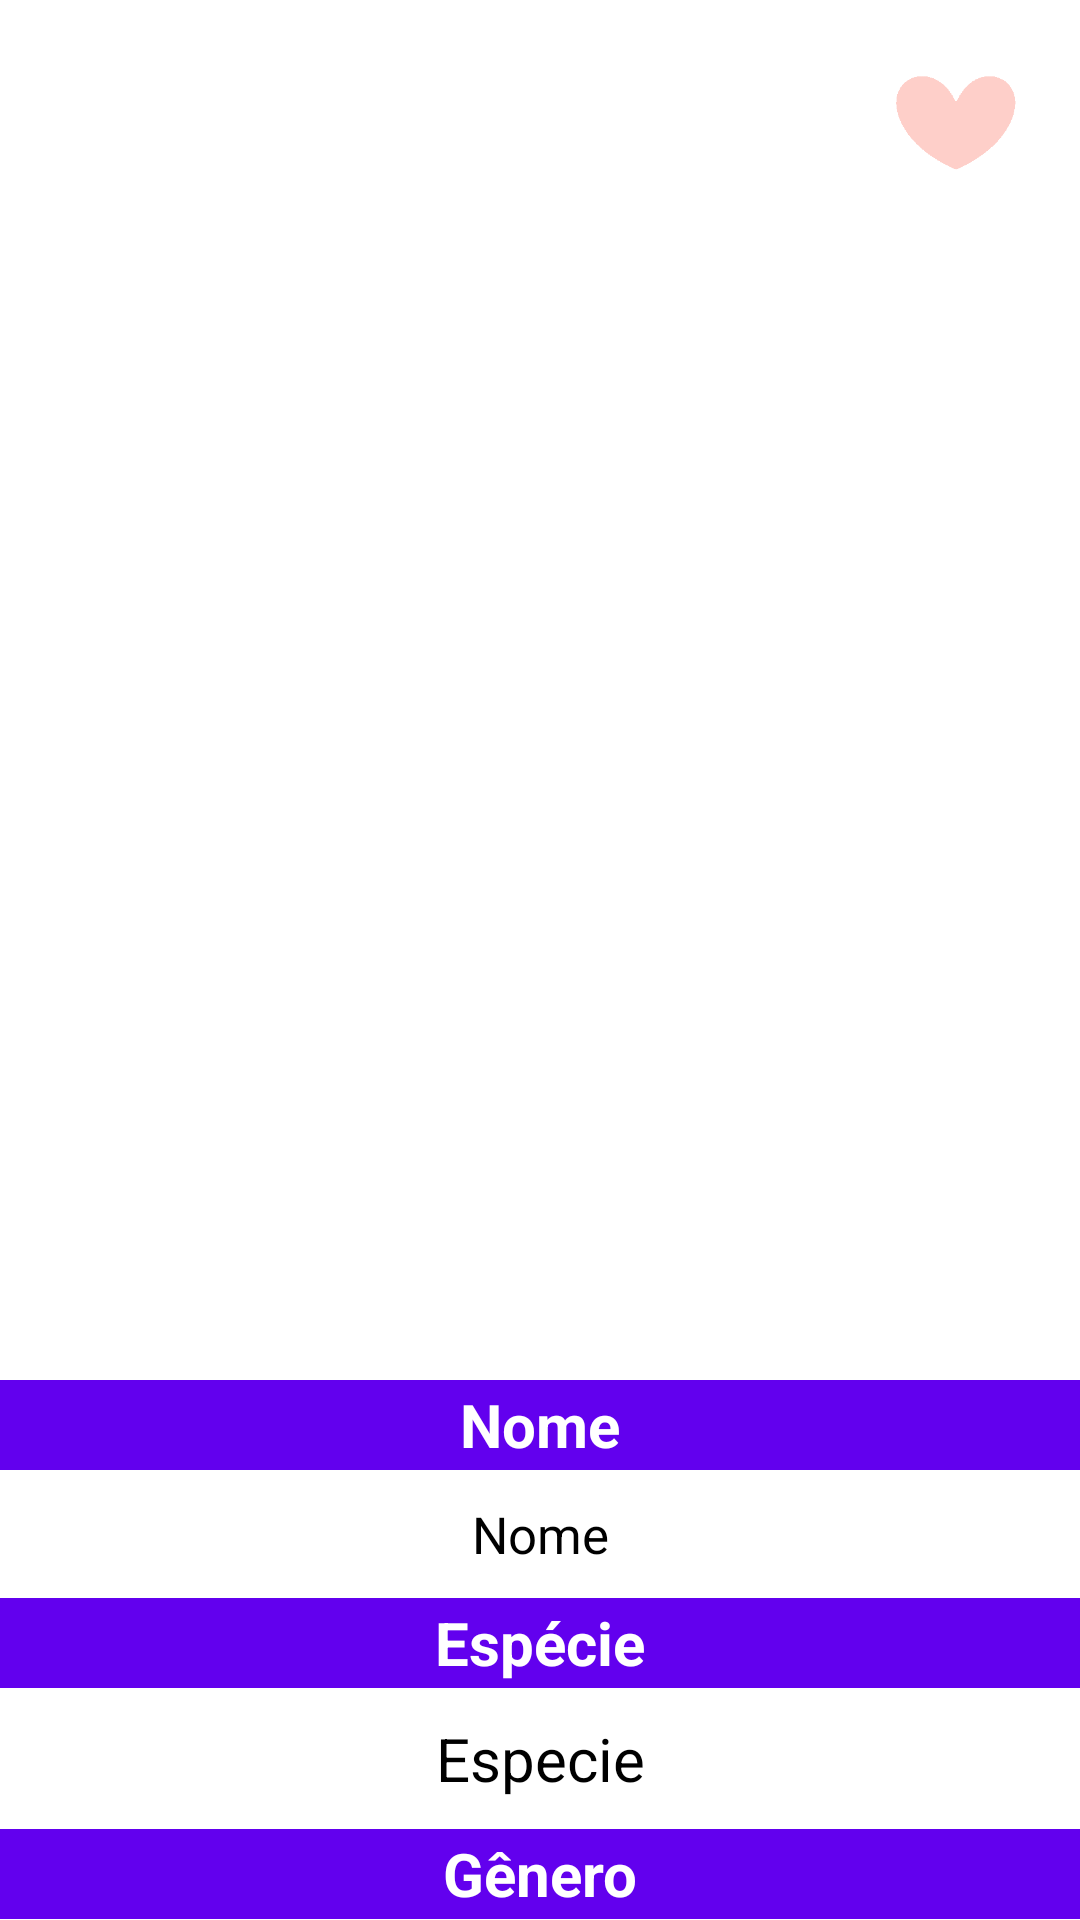

Reconstruct the res/layout file that produces this screen, plus the resources it refers to.
<!-- AndroidManifest.xml: application theme Theme.RoomRickMorty -->
<!-- res/layout/main_character.xml -->
<?xml version="1.0" encoding="utf-8"?>
<androidx.constraintlayout.widget.ConstraintLayout xmlns:android="http://schemas.android.com/apk/res/android"
    android:layout_width="match_parent"
    android:layout_height="match_parent"
    xmlns:app="http://schemas.android.com/apk/res-auto"
    android:background="@color/white">

    <ImageView
        android:layout_width="50dp"
        android:layout_height="50dp"
        android:src="@drawable/fav"
        app:layout_constraintEnd_toEndOf="parent"
        app:layout_constraintTop_toTopOf="parent"
        android:layout_marginTop="15dp"
        android:layout_marginEnd="15dp"
        android:id="@+id/fav1"/>

    <ImageView
        android:layout_width="50dp"
        android:layout_height="50dp"
        android:src="@drawable/fav2"
        app:layout_constraintEnd_toEndOf="parent"
        app:layout_constraintTop_toTopOf="parent"
        android:layout_marginTop="15dp"
        android:layout_marginEnd="15dp"
        android:id="@+id/fav2"
        android:visibility="gone"/>

    <ImageView
        android:layout_width="match_parent"
        android:layout_height="350dp"
        android:id="@+id/detalhe_imagem_personagem"
        app:layout_constraintStart_toStartOf="parent"
        app:layout_constraintEnd_toEndOf="parent"
        app:layout_constraintTop_toBottomOf="@+id/fav1"
        android:layout_marginTop="15dp"/>

    <TextView
        android:layout_width="match_parent"
        android:layout_height="30dp"
        app:layout_constraintTop_toBottomOf="@+id/detalhe_imagem_personagem"
        app:layout_constraintStart_toStartOf="parent"
        app:layout_constraintEnd_toEndOf="parent"
        android:layout_marginTop="30dp"
        android:id="@+id/margem_01"
        android:background="@color/purple_500"
        android:text="Nome"
        android:gravity="center"
        android:textColor="@color/white"
        android:textSize="20sp"
        android:textStyle="bold"/>
    
    <TextView
        android:layout_width="200dp"
        android:layout_height="wrap_content"
        app:layout_constraintTop_toBottomOf="@+id/margem_01"
        app:layout_constraintStart_toStartOf="parent"
        app:layout_constraintEnd_toEndOf="parent"
        android:id="@+id/detalhe_nome_personagem"
        android:text="Nome"
        android:gravity="center"
        android:textSize="17sp"
        android:textColor="@color/black"
        android:layout_marginTop="10dp"/>

    <TextView
        android:layout_width="match_parent"
        android:layout_height="30dp"
        app:layout_constraintTop_toBottomOf="@+id/detalhe_nome_personagem"
        app:layout_constraintStart_toStartOf="parent"
        app:layout_constraintEnd_toEndOf="parent"
        android:layout_marginTop="10dp"
        android:id="@+id/margem_02"
        android:background="@color/purple_500"
        android:text="Espécie"
        android:gravity="center"
        android:textColor="@color/white"
        android:textSize="20sp"
        android:textStyle="bold"/>

    <TextView
        android:layout_width="200dp"
        android:layout_height="wrap_content"
        app:layout_constraintTop_toBottomOf="@+id/margem_02"
        app:layout_constraintStart_toStartOf="parent"
        app:layout_constraintEnd_toEndOf="parent"
        android:id="@+id/detalhe_especie_personagem"
        android:text="Especie"
        android:gravity="center"
        android:textColor="@color/black"
        android:textSize="20sp"
        android:layout_marginTop="10dp"/>

    <TextView
        android:layout_width="match_parent"
        android:layout_height="30dp"
        app:layout_constraintTop_toBottomOf="@+id/detalhe_especie_personagem"
        app:layout_constraintStart_toStartOf="parent"
        app:layout_constraintEnd_toEndOf="parent"
        android:layout_marginTop="10dp"
        android:id="@+id/margem_03"
        android:background="@color/purple_500"
        android:text="Gênero"
        android:gravity="center"
        android:textColor="@color/white"
        android:textSize="20sp"
        android:textStyle="bold"/>

    <TextView
        android:layout_width="200dp"
        android:layout_height="wrap_content"
        app:layout_constraintTop_toBottomOf="@+id/margem_03"
        app:layout_constraintStart_toStartOf="parent"
        app:layout_constraintEnd_toEndOf="parent"
        android:id="@+id/detalhe_genero_personagem"
        android:text="Genero"
        android:textColor="@color/black"
        android:textSize="20sp"
        android:gravity="center"
        android:layout_marginTop="10dp" />

</androidx.constraintlayout.widget.ConstraintLayout>
<!-- resources referenced by this layout -->
<resources>
  <!-- drawable fav: png bitmap (drawable-v24, 1513 bytes) -->
  <!-- drawable fav2: png bitmap (drawable-v24, 3237 bytes) -->
  <style name="Theme.RoomRickMorty" parent="Theme.MaterialComponents.Light.DarkActionBar">
          
          <item name="colorPrimary">@color/purple_500</item>
          <item name="colorPrimaryVariant">@color/purple_700</item>
          <item name="colorOnPrimary">@color/white</item>
          
          <item name="colorSecondary">@color/teal_200</item>
          <item name="colorSecondaryVariant">@color/teal_700</item>
          <item name="colorOnSecondary">@color/black</item>
          
          <item name="android:statusBarColor" tools:targetApi="l">?attr/colorPrimaryVariant</item>
          
  
  
          <item name="windowActionBar">false</item>
          <item name="windowNoTitle">true</item>
  
  
      </style>
  <!-- not gathered from this repository: default colours our renderer supplied (Android Studio template values) -->
  <color name="purple_500">#FF6200EE</color>
  <color name="purple_700">#FF3700B3</color>
  <color name="teal_200">#FF03DAC5</color>
  <color name="teal_700">#FF018786</color>
  <color name="black">#FF000000</color>
  <color name="white">#FFFFFFFF</color>
</resources>
